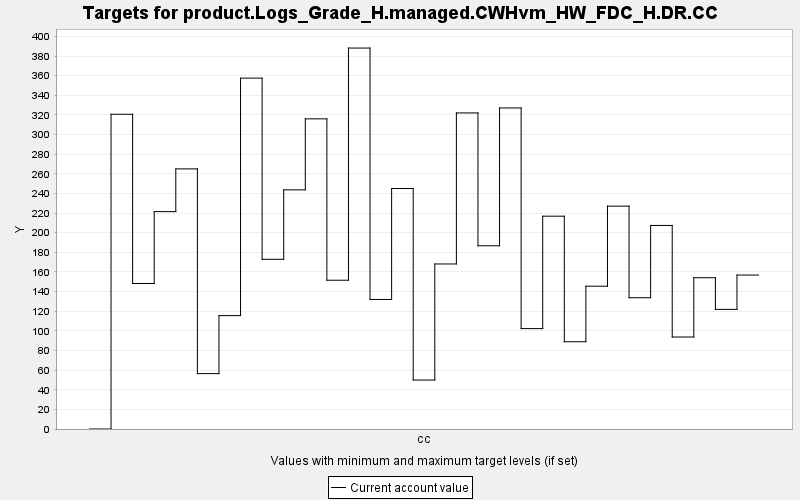

The file beside this chart, header and first rows:
TARGET, PERIOD, YEAR, PERIODWIDTH, MINIMUM, MAXIMUM, MINWEIGHT, MAXWEIGHT, CURRENT, SUMMARY
product.Logs_Grade_H.managed.CWHvm_HW_FD…, 0, 0, 10.0, 0.0, 10000, 1.0, 1.0, 0.0, 0.0
product.Logs_Grade_H.managed.CWHvm_HW_FD…, 1, 10, 10.0, 0.0, 10000, 1.0, 1.0, 320.7, 0.0
product.Logs_Grade_H.managed.CWHvm_HW_FD…, 2, 20, 10.0, 0.0, 10000, 1.0, 1.0, 148.2, 0.0
product.Logs_Grade_H.managed.CWHvm_HW_FD…, 3, 30, 10.0, 0.0, 10000, 1.0, 1.0, 221.5, 0.0
product.Logs_Grade_H.managed.CWHvm_HW_FD…, 4, 40, 10.0, 0.0, 10000, 1.0, 1.0, 265, 0.0
product.Logs_Grade_H.managed.CWHvm_HW_FD…, 5, 50, 10.0, 0.0, 10000, 1.0, 1.0, 56.42, 0.0
product.Logs_Grade_H.managed.CWHvm_HW_FD…, 6, 60, 10.0, 0.0, 10000, 1.0, 1.0, 115.5, 0.0
product.Logs_Grade_H.managed.CWHvm_HW_FD…, 7, 70, 10.0, 0.0, 10000, 1.0, 1.0, 357.5, 0.0
product.Logs_Grade_H.managed.CWHvm_HW_FD…, 8, 80, 10.0, 0.0, 10000, 1.0, 1.0, 172.9, 0.0
product.Logs_Grade_H.managed.CWHvm_HW_FD…, 9, 90, 10.0, 0.0, 10000, 1.0, 1.0, 243.6, 0.0
product.Logs_Grade_H.managed.CWHvm_HW_FD…, 10, 100, 10.0, 0.0, 10000, 1.0, 1.0, 316, 0.0
product.Logs_Grade_H.managed.CWHvm_HW_FD…, 11, 110, 10.0, 0.0, 10000, 1.0, 1.0, 151.6, 0.0
product.Logs_Grade_H.managed.CWHvm_HW_FD…, 12, 120, 10.0, 0.0, 10000, 1.0, 1.0, 388.1, 0.0
product.Logs_Grade_H.managed.CWHvm_HW_FD…, 13, 130, 10.0, 0.0, 10000, 1.0, 1.0, 132, 0.0
product.Logs_Grade_H.managed.CWHvm_HW_FD…, 14, 140, 10.0, 0.0, 10000, 1.0, 1.0, 245, 0.0
product.Logs_Grade_H.managed.CWHvm_HW_FD…, 15, 150, 10.0, 0.0, 10000, 1.0, 1.0, 49.88, 0.0
product.Logs_Grade_H.managed.CWHvm_HW_FD…, 16, 160, 10.0, 0.0, 10000, 1.0, 1.0, 168.1, 0.0
product.Logs_Grade_H.managed.CWHvm_HW_FD…, 17, 170, 10.0, 0.0, 10000, 1.0, 1.0, 322, 0.0
product.Logs_Grade_H.managed.CWHvm_HW_FD…, 18, 180, 10.0, 0.0, 10000, 1.0, 1.0, 186.7, 0.0
product.Logs_Grade_H.managed.CWHvm_HW_FD…, 19, 190, 10.0, 0.0, 10000, 1.0, 1.0, 327.1, 0.0
product.Logs_Grade_H.managed.CWHvm_HW_FD…, 20, 200, 10.0, 0.0, 10000, 1.0, 1.0, 102.3, 0.0
product.Logs_Grade_H.managed.CWHvm_HW_FD…, 21, 210, 10.0, 0.0, 10000, 1.0, 1.0, 216.8, 0.0
product.Logs_Grade_H.managed.CWHvm_HW_FD…, 22, 220, 10.0, 0.0, 10000, 1.0, 1.0, 88.89, 0.0
product.Logs_Grade_H.managed.CWHvm_HW_FD…, 23, 230, 10.0, 0.0, 10000, 1.0, 1.0, 145.5, 0.0
product.Logs_Grade_H.managed.CWHvm_HW_FD…, 24, 240, 10.0, 0.0, 10000, 1.0, 1.0, 227.1, 0.0
product.Logs_Grade_H.managed.CWHvm_HW_FD…, 25, 250, 10.0, 0.0, 10000, 1.0, 1.0, 133.8, 0.0
product.Logs_Grade_H.managed.CWHvm_HW_FD…, 26, 260, 10.0, 0.0, 10000, 1.0, 1.0, 207.4, 0.0
product.Logs_Grade_H.managed.CWHvm_HW_FD…, 27, 270, 10.0, 0.0, 10000, 1.0, 1.0, 93.73, 0.0
product.Logs_Grade_H.managed.CWHvm_HW_FD…, 28, 280, 10.0, 0.0, 10000, 1.0, 1.0, 154.1, 0.0
product.Logs_Grade_H.managed.CWHvm_HW_FD…, 29, 290, 10.0, 0.0, 10000, 1.0, 1.0, 121.9, 0.0
product.Logs_Grade_H.managed.CWHvm_HW_FD…, 30, 300, 10.0, 0.0, 10000, 1.0, 1.0, 156.9, 0.0
